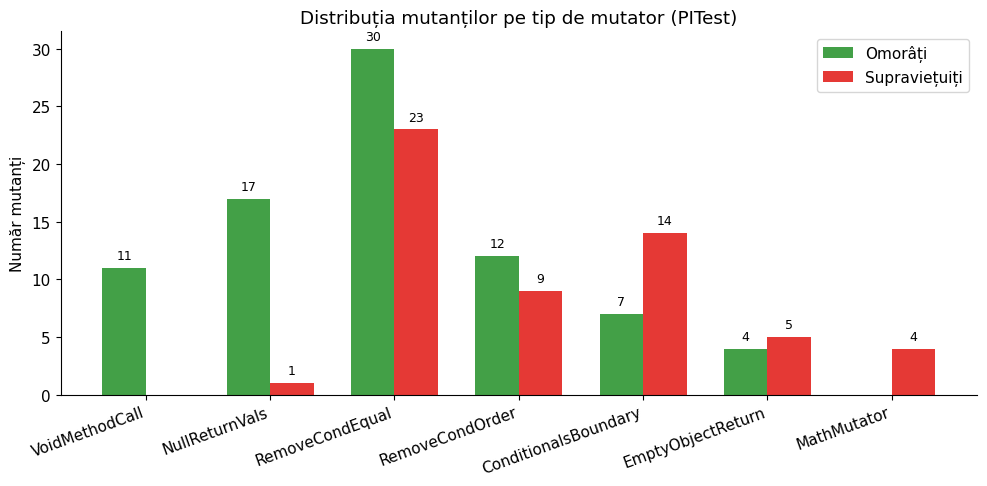

Reproduce this figure in Python. (Note: this script raises an exception after producing the figure.)
#!/usr/bin/env python3
"""
Generează grafice pentru documentația proiectului TSS.
"""
import matplotlib
matplotlib.use("Agg")
import matplotlib.pyplot as plt
import numpy as np

OUT = "/home/claude/doc/images/"

plt.rcParams.update({
    "font.family": "DejaVu Sans",
    "font.size": 11,
    "axes.spines.top": False,
    "axes.spines.right": False,
})

# 1) Mutation coverage per mutator
def chart_mutation_per_mutator():
    mutators = [
        "VoidMethodCall",
        "NullReturnVals",
        "RemoveCondEqual",
        "RemoveCondOrder",
        "ConditionalsBoundary",
        "EmptyObjectReturn",
        "MathMutator",
    ]
    generated = [11, 18, 53, 21, 21, 9, 4]
    killed    = [11, 17, 30, 12, 7, 4, 0]
    survived  = [g - k for g, k in zip(generated, killed)]

    x = np.arange(len(mutators))
    w = 0.35

    fig, ax = plt.subplots(figsize=(10, 5))
    b1 = ax.bar(x - w/2, killed, w, label="Omorâți", color="#43A047")
    b2 = ax.bar(x + w/2, survived, w, label="Supraviețuiți", color="#E53935")

    ax.set_ylabel("Număr mutanți")
    ax.set_title("Distribuția mutanților pe tip de mutator (PITest)")
    ax.set_xticks(x)
    ax.set_xticklabels(mutators, rotation=20, ha="right")
    ax.legend()

    for bars in [b1, b2]:
        for bar in bars:
            h = bar.get_height()
            if h > 0:
                ax.text(bar.get_x() + bar.get_width()/2., h + 0.5,
                        f"{int(h)}", ha="center", va="bottom", fontsize=9)

    plt.tight_layout()
    plt.savefig(OUT + "08-mutation-per-mutator.png", dpi=150, bbox_inches="tight")
    plt.close()
    print("OK: 08-mutation-per-mutator.png")


# 2) Coverage per metoda
def chart_coverage_per_method():
    methods = [
        "addExpense",
        "computeSummary",
        "updateBudget",
        "deleteTransaction",
        "buildRiskUi",
        "buildRecommendation",
        "computeSmartAdvice",
        "findUserBy...",
        "computeInsights",
    ]
    statement = [100, 100, 100, 100, 100, 100, 96, 82, 55]
    branch    = [100, 100, 100, 100, 91, 76, 75, 62, 50]

    x = np.arange(len(methods))
    w = 0.35

    fig, ax = plt.subplots(figsize=(11, 5.5))
    b1 = ax.bar(x - w/2, statement, w, label="Statement coverage", color="#1976D2")
    b2 = ax.bar(x + w/2, branch, w, label="Branch coverage", color="#FB8C00")

    ax.axhline(80, color="#E53935", linestyle="--", linewidth=1, alpha=0.7,
               label="Țintă min. (80%)")

    ax.set_ylabel("Acoperire (%)")
    ax.set_ylim(0, 110)
    ax.set_title("Acoperire JaCoCo pe metode în WalletServiceImpl")
    ax.set_xticks(x)
    ax.set_xticklabels(methods, rotation=25, ha="right")
    ax.legend(loc="lower left")

    for bars in [b1, b2]:
        for bar in bars:
            h = bar.get_height()
            ax.text(bar.get_x() + bar.get_width()/2., h + 1,
                    f"{int(h)}", ha="center", va="bottom", fontsize=9)

    plt.tight_layout()
    plt.savefig(OUT + "09-coverage-per-method.png", dpi=150, bbox_inches="tight")
    plt.close()
    print("OK: 09-coverage-per-method.png")


# 3) Comparatie suita propriu vs AI
def chart_ai_vs_ours():
    metrics = ["Statement\ncoverage", "Branch\ncoverage", "Mutation\nscore", "Tests care\ncompilează"]
    ours = [91, 80, 60, 100]
    ai   = [0, 0, 0, 0]

    x = np.arange(len(metrics))
    w = 0.35

    fig, ax = plt.subplots(figsize=(8.5, 4.8))
    b1 = ax.bar(x - w/2, ours, w, label="Suita proprie", color="#1976D2")
    b2 = ax.bar(x + w/2, ai, w, label="Suita generată AI", color="#E53935")

    ax.set_ylabel("Procent (%)")
    ax.set_ylim(0, 110)
    ax.set_title("Comparație suita proprie vs. suita generată automat de ChatGPT")
    ax.set_xticks(x)
    ax.set_xticklabels(metrics)
    ax.legend()

    for bars in [b1, b2]:
        for bar in bars:
            h = bar.get_height()
            ax.text(bar.get_x() + bar.get_width()/2., h + 1.5,
                    f"{int(h)}%", ha="center", va="bottom", fontsize=10, fontweight="bold")

    plt.tight_layout()
    plt.savefig(OUT + "10-ai-vs-ours.png", dpi=150, bbox_inches="tight")
    plt.close()
    print("OK: 10-ai-vs-ours.png")


# 4) Threshold cascade for BVA - pragurile 75/90/100
def chart_thresholds():
    fig, ax = plt.subplots(figsize=(11, 3.5))

    # background bands
    ax.axvspan(0, 75, color="#A5D6A7", alpha=0.5)
    ax.axvspan(75, 90, color="#FFE082", alpha=0.6)
    ax.axvspan(90, 100, color="#FFAB91", alpha=0.6)
    ax.axvspan(100, 130, color="#EF9A9A", alpha=0.6)

    # vertical lines on thresholds
    for threshold, color in [(75, "#F57F17"), (90, "#D84315"), (100, "#B71C1C")]:
        ax.axvline(threshold, color=color, linestyle="--", linewidth=2)
        ax.text(threshold, 0.85, f"  {threshold}%", color=color, fontsize=11,
                fontweight="bold")

    # labels for states
    ax.text(37.5, 0.5, "OK", ha="center", va="center", fontsize=14, fontweight="bold",
            color="#1B5E20")
    ax.text(82.5, 0.5, "ATENȚIE", ha="center", va="center", fontsize=12, fontweight="bold",
            color="#E65100")
    ax.text(95, 0.5, "CRITIC", ha="center", va="center", fontsize=10, fontweight="bold",
            color="#BF360C")
    ax.text(115, 0.5, "DEPĂȘIT", ha="center", va="center", fontsize=12, fontweight="bold",
            color="#7F0000")

    # test markers — offsets ca să nu se suprapună
    test_specs = [
        (74, -1.5),
        (75, +1.5),
        (99, -1.5),
        (100, +1.5),
    ]
    for v, dx in test_specs:
        ax.scatter([v], [0.18], color="#0D47A1", s=80, zorder=5, marker="v")
        ax.text(v + dx, 0.05, str(v), ha="center", fontsize=9, color="#0D47A1", fontweight="bold")

    ax.set_xlim(0, 130)
    ax.set_ylim(0, 1)
    ax.set_yticks([])
    ax.set_xlabel("Procent buget consumat (%)")
    ax.set_title("Cascada de praguri în computeSummaryOwnedByUser și valorile testate prin BVA")

    plt.tight_layout()
    plt.savefig(OUT + "11-thresholds-cascade.png", dpi=150, bbox_inches="tight")
    plt.close()
    print("OK: 11-thresholds-cascade.png")


# 5) Doughnut: distribuția testelor pe strategii
def chart_test_distribution():
    labels = ["Equivalence (9)", "Boundary (10)", "Statement (3)", "Decision (2)",
              "Condition (7)", "Circuits (3)", "Mutation (5+)"]
    sizes  = [9, 10, 3, 2, 7, 3, 5]
    colors = ["#80CBC4", "#80CBC4", "#B39DDB", "#B39DDB", "#B39DDB", "#B39DDB", "#FF7043"]

    fig, ax = plt.subplots(figsize=(7.5, 6))
    wedges, texts, autotexts = ax.pie(
        sizes, labels=labels, autopct="%1.0f%%",
        startangle=90, colors=colors, pctdistance=0.78,
        wedgeprops=dict(width=0.45, edgecolor="white", linewidth=2),
    )
    for t in autotexts:
        t.set_color("white")
        t.set_fontweight("bold")
        t.set_fontsize(10)
    for t in texts:
        t.set_fontsize(10)

    ax.set_title("Distribuția celor ~40 de teste pe strategii", fontsize=12, pad=10)

    # legend - axe color = strategy class
    from matplotlib.patches import Patch
    legend_elems = [
        Patch(facecolor="#80CBC4", label="Black Box"),
        Patch(facecolor="#B39DDB", label="White Box (structural)"),
        Patch(facecolor="#FF7043", label="Mutation Testing"),
    ]
    ax.legend(handles=legend_elems, loc="lower right", framealpha=0.95)

    plt.tight_layout()
    plt.savefig(OUT + "12-test-distribution.png", dpi=150, bbox_inches="tight")
    plt.close()
    print("OK: 12-test-distribution.png")


if __name__ == "__main__":
    chart_mutation_per_mutator()
    chart_coverage_per_method()
    chart_ai_vs_ours()
    chart_thresholds()
    chart_test_distribution()
    print("\nDONE: 5 grafice generate in", OUT)
